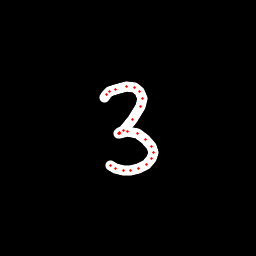

The data file committed next to this chart (first rows):
x, y, hover, eod
104.6, 97.16, 0.0, 0.0
106.1, 94.33, 0.0, 0.0
109.1, 91.64, 0.0, 0.0
115.9, 89.08, 0.0, 0.0
126.8, 86.47, 0.0, 0.0
134.5, 87.27, 0.0, 0.0
139.9, 91.38, 0.0, 0.0
142.1, 98, 0.0, 0.0
140.2, 106.8, 0.0, 0.0
132.5, 119.5, 0.0, 0.0
123.5, 130, 0.0, 0.0
119.2, 132.9, 0.0, 0.0
118.6, 133.7, 0.0, 0.0
119.1, 133.5, 0.0, 0.0
127.5, 131.8, 0.0, 0.0
137.4, 133.7, 0.0, 0.0
145.6, 139.1, 0.0, 0.0
151.3, 146.3, 0.0, 0.0
153.2, 152.7, 0.0, 0.0
151.6, 158.6, 0.0, 0.0
146.2, 164.7, 0.0, 0.0
138.6, 168.8, 0.0, 0.0
130.9, 170.1, 0.0, 0.0
123.3, 170.4, 0.0, 0.0
115.1, 168.5, 0.0, 0.0
110.2, 166, 0.0, 1.0
